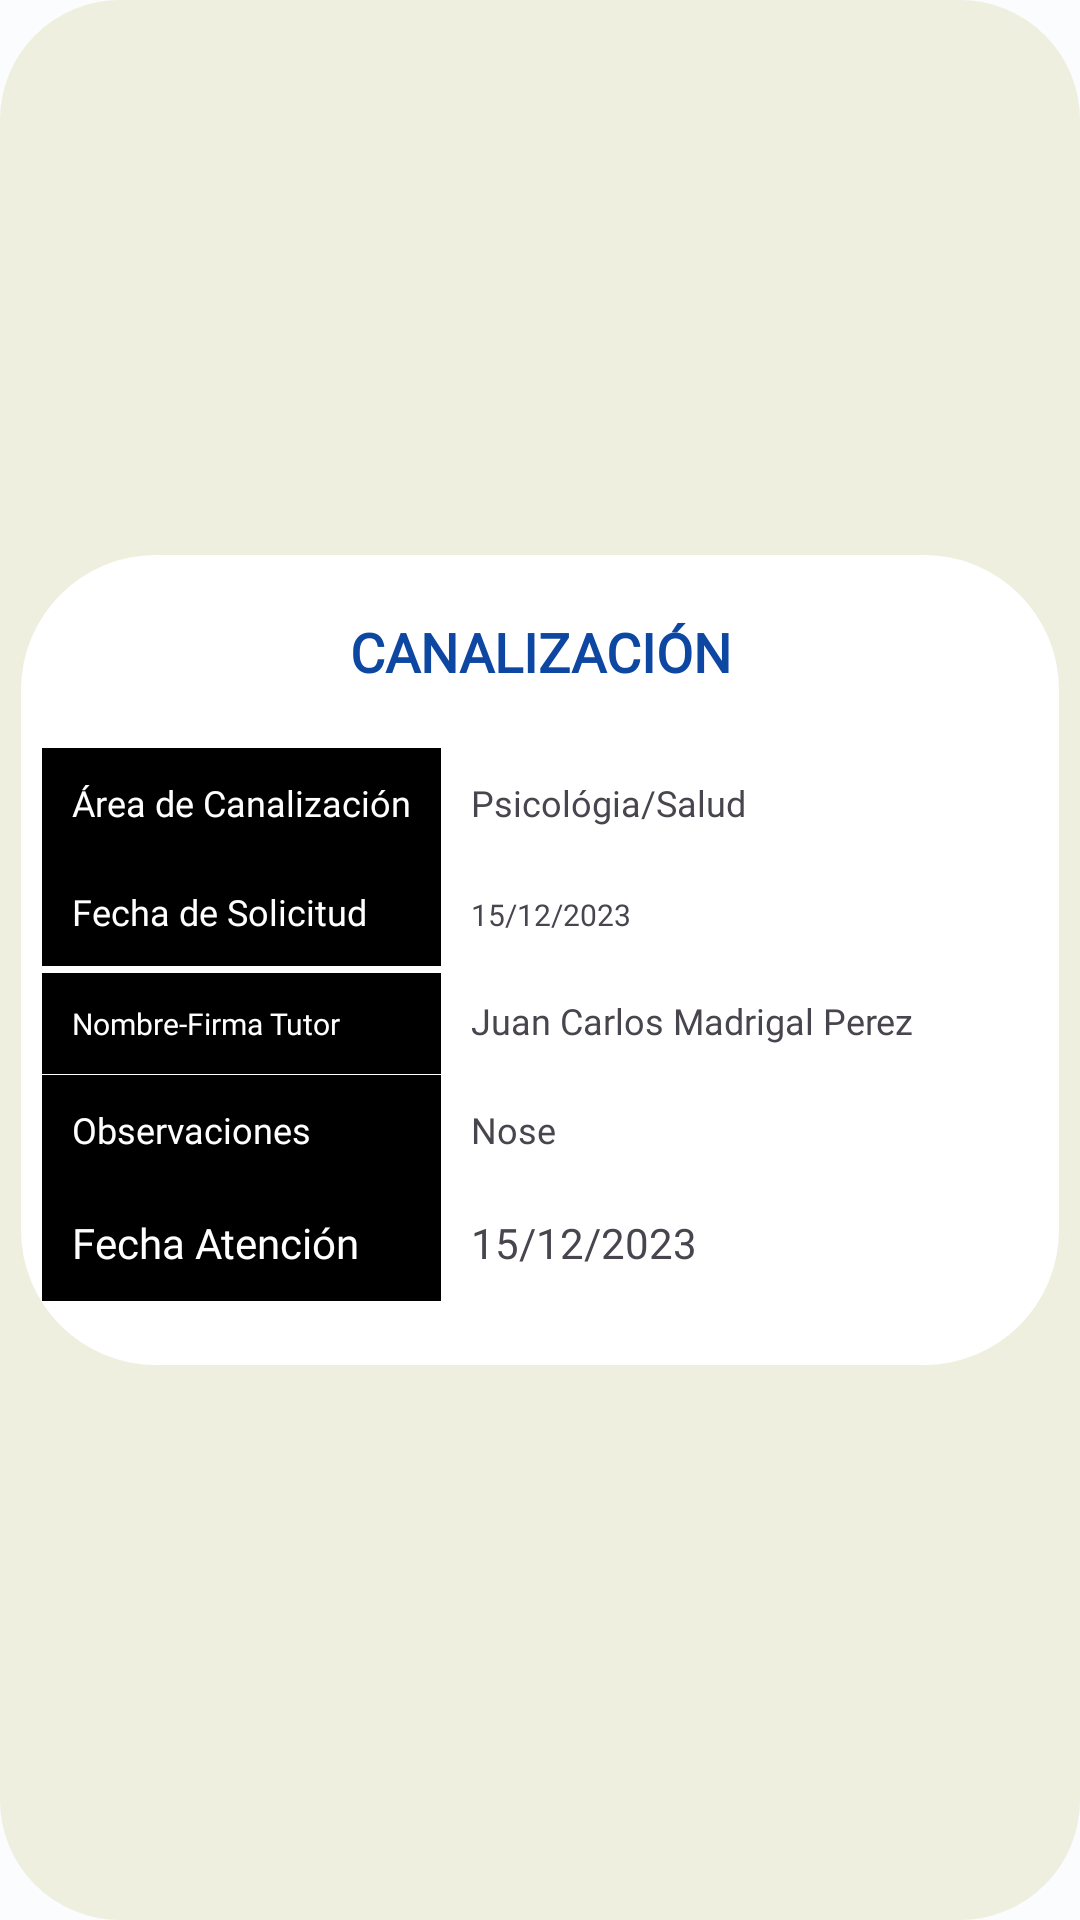

Layout XML and referenced resources for this Android screen:
<!-- AndroidManifest.xml: application theme AppTheme -->
<!-- res/layout/card_canal.xml -->
<?xml version="1.0" encoding="utf-8"?>
<androidx.constraintlayout.widget.ConstraintLayout android:layout_width="match_parent"
    android:layout_height="300dp"
    xmlns:app="http://schemas.android.com/apk/res-auto"
    xmlns:tools="http://schemas.android.com/tools"
    android:layout_marginStart="15dp"
    android:layout_marginTop="5dp"
    android:layout_marginEnd="15dp"
    android:background="@drawable/viewholdercarnet_back"
    app:layout_constraintEnd_toEndOf="parent"
    app:layout_constraintStart_toStartOf="parent"
    app:layout_constraintTop_toTopOf="parent"
    tools:ignore="MissingConstraints"
    tools:layout_marginTop="4dp"
    xmlns:android="http://schemas.android.com/apk/res/android">

    <androidx.constraintlayout.widget.ConstraintLayout
        android:id="@+id/constraintLayout2"
        android:layout_width="346dp"
        android:layout_height="270dp"
        android:layout_marginStart="15dp"
        android:layout_marginTop="30dp"
        android:layout_marginEnd="15dp"
        android:layout_marginBottom="30dp"
        android:background="@drawable/viewholdercar_background"
        app:layout_constraintBottom_toBottomOf="parent"
        app:layout_constraintEnd_toEndOf="parent"
        app:layout_constraintStart_toStartOf="parent"
        app:layout_constraintTop_toTopOf="parent">

        <TextView
            android:id="@+id/canalizacion2"
            android:layout_width="match_parent"
            android:layout_height="wrap_content"
            android:layout_marginStart="20dp"
            android:layout_marginTop="20dp"
            android:layout_marginEnd="20dp"
            android:fontFamily="@font/handlee"
            android:text="CANALIZACIÓN"
            android:textAlignment="center"
            android:textColor="@color/azul02"
            android:textSize="18sp"
            android:textStyle="bold"
            app:layout_constraintEnd_toEndOf="parent"
            app:layout_constraintStart_toStartOf="parent"
            app:layout_constraintTop_toTopOf="parent"
            tools:ignore="MissingConstraints" />

        <TableLayout
            android:layout_width="match_parent"
            android:layout_height="wrap_content"
            android:layout_marginStart="7dp"
            android:layout_marginTop="20dp"
            android:layout_marginEnd="7dp"
            app:layout_constraintTop_toBottomOf="@+id/canalizacion2">

            <TableRow>
                <TextView
                    android:layout_column="1"
                    android:background="@color/black"
                    android:padding="10dip"
                    android:fontFamily="@font/handlee"
                    android:textSize="12sp"
                    android:text="Área de Canalización"
                    android:textColor="@color/white" />
                <TextView
                    android:id="@+id/area_canalización"
                    android:padding="10dip"
                    android:textSize="12sp"
                    android:fontFamily="@font/handlee"
                    android:text= "Psicológia/Salud" />
            </TableRow>
            <TableRow>
                <TextView
                    android:layout_column="1"
                    android:background="@color/black"
                    android:padding="10dip"
                    android:fontFamily="@font/handlee"
                    android:textSize="12sp"
                    android:text="Fecha de Solicitud"
                    android:textColor="@color/white" />
                <TextView
                    android:id="@+id/fecha_solicitud"
                    android:padding="10dip"
                    android:fontFamily="@font/handlee"
                    android:textSize="10sp"
                    android:text="15/12/2023" />
            </TableRow>

            <TableRow>
                <TextView
                    android:layout_column="1"
                    android:background="@color/black"
                    android:padding="10dip"
                    android:textSize="10sp"
                    android:fontFamily="@font/handlee"
                    android:text="Nombre-Firma Tutor"
                    android:textColor="@color/white" />
                <TextView
                    android:id="@+id/nombrefirma_tutor1"
                    android:padding="10dip"
                    android:fontFamily="@font/handlee"
                    android:textSize="12sp"
                    android:text="Juan Carlos Madrigal Perez" />
            </TableRow>
            <TableRow>
                <TextView
                    android:layout_column="1"
                    android:background="@color/black"
                    android:padding="10dip"
                    android:textSize="12sp"
                    android:fontFamily="@font/handlee"
                    android:text="Observaciones"
                    android:textColor="@color/white" />
                <TextView
                    android:fontFamily="@font/handlee"
                    android:id="@+id/obs1"
                    android:padding="10dip"
                    android:textSize="12sp"
                    android:text="Nose" />
            </TableRow>
            <TableRow>
                <TextView
                    android:layout_column="1"
                    android:background="@color/black"
                    android:padding="10dip"
                    android:fontFamily="@font/handlee"
                    android:text="Fecha Atención"
                    android:textColor="@color/white" />
                <TextView
                    android:fontFamily="@font/handlee"
                    android:id="@+id/fecha_atencion1"
                    android:padding="10dip"
                    android:text="15/12/2023" />
            </TableRow>
        </TableLayout>

    </androidx.constraintlayout.widget.ConstraintLayout>

</androidx.constraintlayout.widget.ConstraintLayout>
<!-- resources referenced by this layout -->
<resources>
  <color name="azul02">#0D47A1</color>
  <color name="black">#FF000000</color>
  <color name="white">#FFFFFFFF</color>
  <!-- drawable viewholdercar_background (drawable) -->
  <?xml version="1.0" encoding="utf-8"?>
  <selector xmlns:android="http://schemas.android.com/apk/res/android">
  <item>
      <shape android:shape="rectangle">
          <solid android:color="#FFFFFF"/>
          <corners android:radius="45dp"/>
      </shape>
  </item>
  </selector>
  <!-- drawable viewholdercarnet_back (drawable) -->
  <?xml version="1.0" encoding="utf-8"?>
  <selector xmlns:android="http://schemas.android.com/apk/res/android">
      <item>
          <shape android:shape="rectangle">
              <solid android:color="#eeeeeede"/>
              <corners android:radius="40dp"/>
          </shape>
      </item>
  </selector>
  <color name="md_theme_light_primary">#006879</color>
  <color name="md_theme_light_onPrimary">#FFFFFF</color>
  <color name="md_theme_light_primaryContainer">#A8EDFF</color>
  <color name="md_theme_light_onPrimaryContainer">#001F26</color>
  <color name="md_theme_light_secondary">#00639A</color>
  <color name="md_theme_light_onSecondary">#FFFFFF</color>
  <color name="md_theme_light_onSecondaryContainer">#001D32</color>
  <color name="md_theme_light_tertiary">#6F5D00</color>
  <color name="md_theme_light_onTertiary">#FFFFFF</color>
  <color name="md_theme_light_tertiaryContainer">#FFE169</color>
  <color name="md_theme_light_onTertiaryContainer">#221B00</color>
  <color name="md_theme_light_error">#BA1A1A</color>
  <color name="md_theme_light_errorContainer">#FFDAD6</color>
  <color name="md_theme_light_onError">#FFFFFF</color>
  <color name="md_theme_light_onErrorContainer">#410002</color>
  <color name="md_theme_light_background">#FBFCFD</color>
  <color name="md_theme_light_onBackground">#191C1D</color>
  <color name="md_theme_light_surface">#FBFCFD</color>
  <color name="md_theme_light_onSurface">#191C1D</color>
  <color name="md_theme_light_surfaceVariant">#DBE4E7</color>
  <color name="md_theme_light_onSurfaceVariant">#3F484B</color>
  <color name="md_theme_light_outline">#6F797B</color>
  <color name="md_theme_light_inverseOnSurface">#EFF1F2</color>
  <color name="md_theme_light_inverseSurface">#2E3132</color>
  <color name="md_theme_light_inversePrimary">#54D7F2</color>
</resources>
